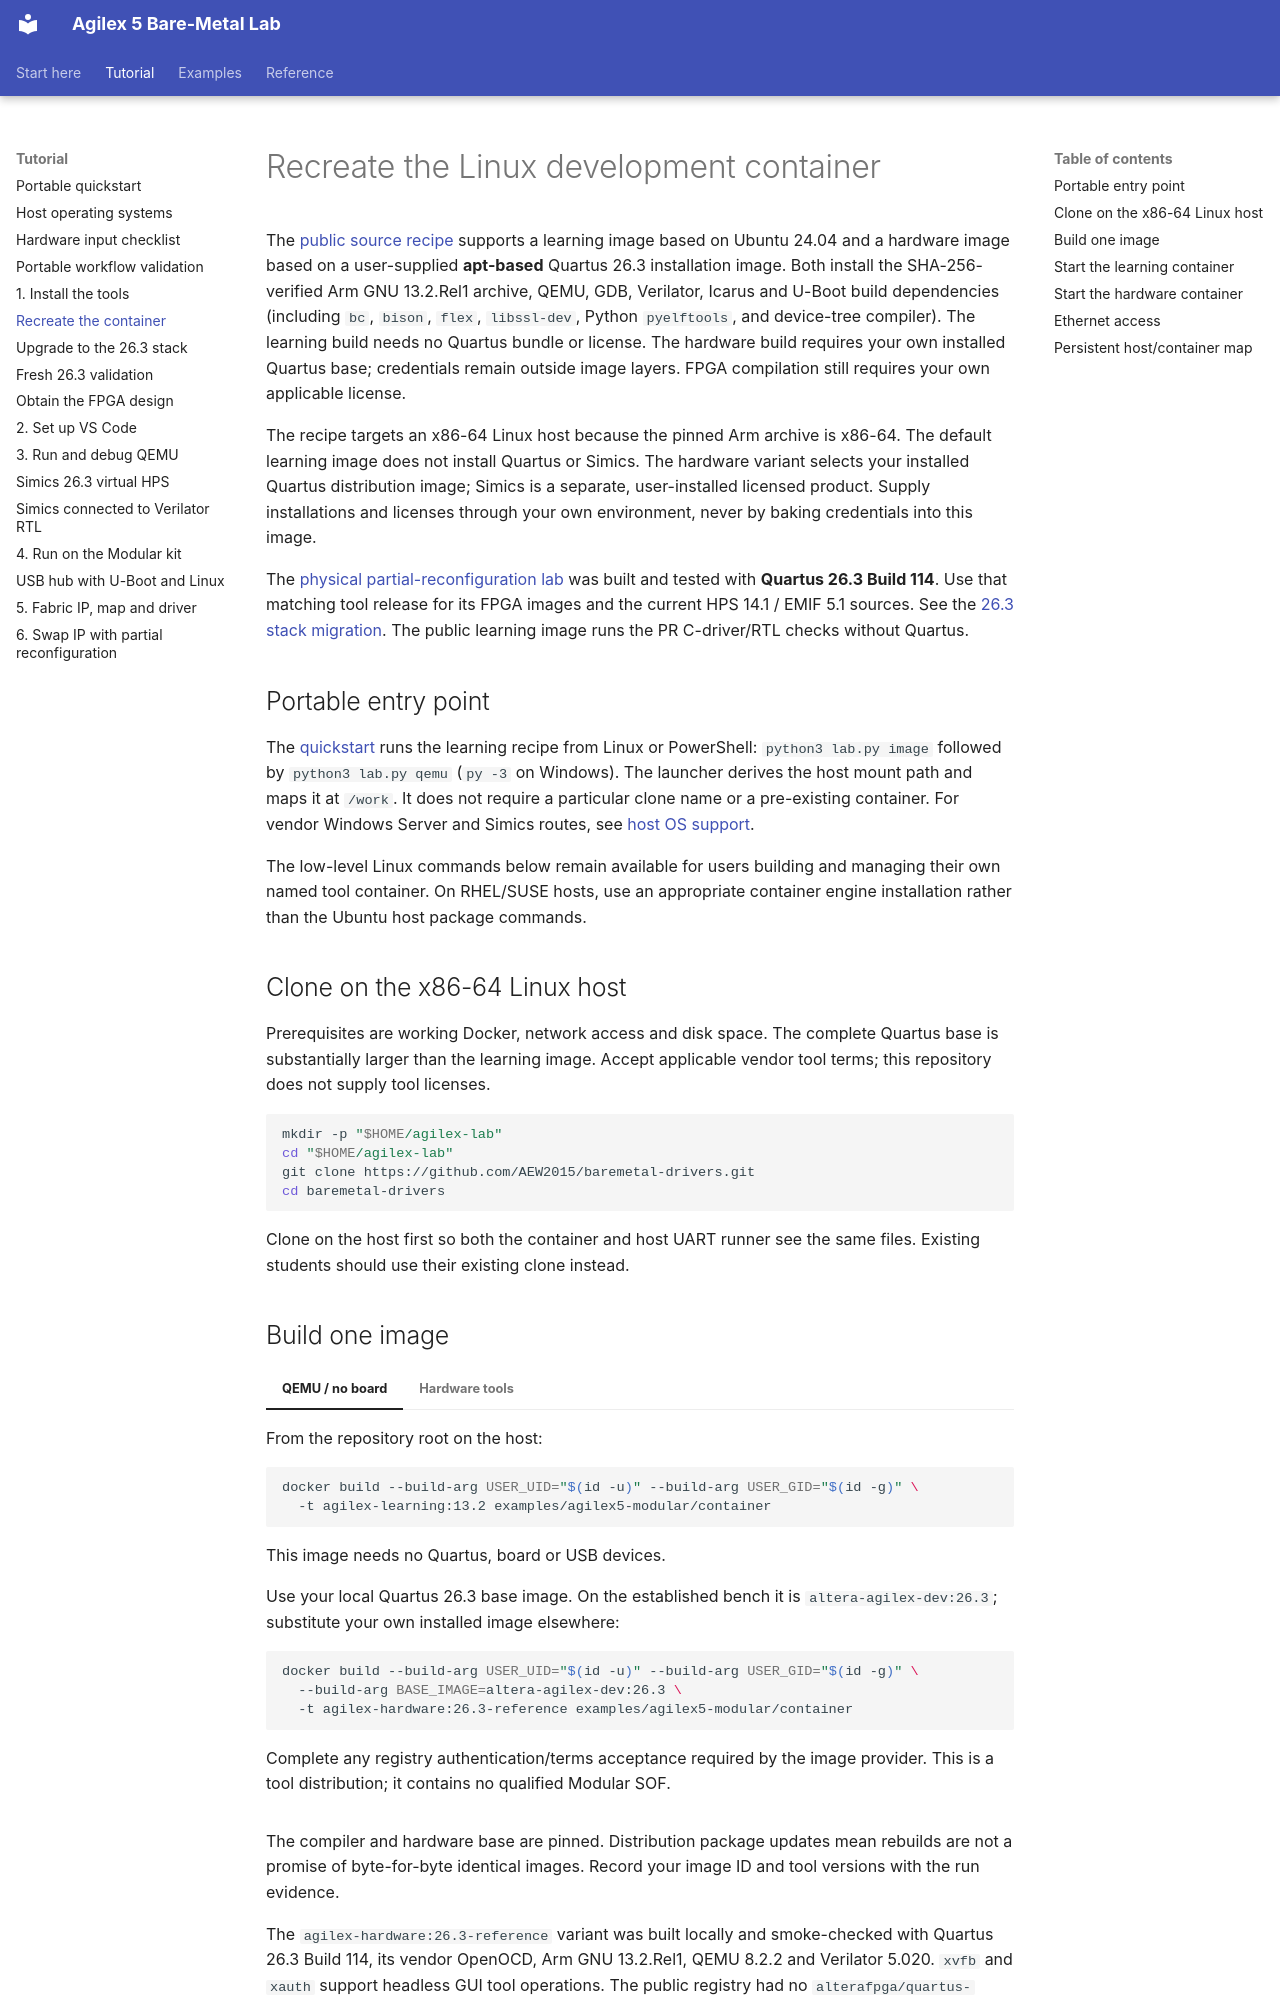

repository: AEW2015/baremetal-drivers · page: container/index.html · generator: mkdocs

# Recreate the Linux development container

The [public source recipe](https://github.com/AEW2015/baremetal-drivers/tree/main/examples/agilex5-modular/container)
supports a learning image based on Ubuntu 24.04 and a hardware image based on
a user-supplied **apt-based** Quartus 26.3 installation image. Both install the SHA-256-verified
Arm GNU 13.2.Rel1 archive, QEMU, GDB, Verilator, Icarus and U-Boot build dependencies
(including `bc`, `bison`, `flex`, `libssl-dev`, Python `pyelftools`, and device-tree
compiler). The learning build needs no Quartus bundle or license. The hardware build
requires your own installed Quartus base; credentials remain outside image layers. FPGA compilation still requires your own applicable license.

The recipe targets an x86-64 Linux host because the pinned Arm archive is
x86-64. The default learning image does not install Quartus or Simics. The
hardware variant selects your installed Quartus distribution image; Simics is a
separate, user-installed licensed product. Supply installations and licenses
through your own environment, never by baking credentials into this image.

The [physical partial-reconfiguration lab](partial-reconfiguration.md) was built
and tested with **Quartus 26.3 Build 114**. Use that matching tool release for its
FPGA images and the current HPS 14.1 / EMIF 5.1 sources. See the
[26.3 stack migration](stack-26.3.md).
The public learning image runs the PR C-driver/RTL checks without Quartus.

## Portable entry point

The [quickstart](quickstart.md) runs the learning recipe from Linux or PowerShell:
`python3 lab.py image` followed by `python3 lab.py qemu` (`py -3` on Windows).
The launcher derives the host mount path and maps it at `/work`. It does not
require a particular clone name or a pre-existing container. For vendor Windows
Server and Simics routes, see [host OS support](host-support.md).

The low-level Linux commands below remain available for users building and
managing their own named tool container. On RHEL/SUSE hosts, use an appropriate
container engine installation rather than the Ubuntu host package commands.

## Clone on the x86-64 Linux host

Prerequisites are working Docker, network access and disk space. The complete
Quartus base is substantially larger than the learning image. Accept applicable
vendor tool terms; this repository does not supply tool licenses.

```sh
mkdir -p "$HOME/agilex-lab"
cd "$HOME/agilex-lab"
git clone https://github.com/AEW2015/baremetal-drivers.git
cd baremetal-drivers
```

Clone on the host first so both the container and host UART runner see the same
files. Existing students should use their existing clone instead.
